Photos from the image-classification dataset "data" in the GitHub repository DavLeonardo/DeepThinking-VisionComputadora2025-2. Its 2 classes are: normal, pneumonia.

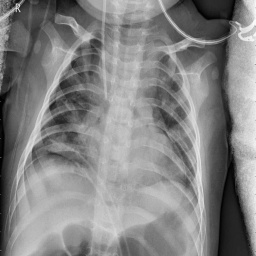
Label: pneumonia

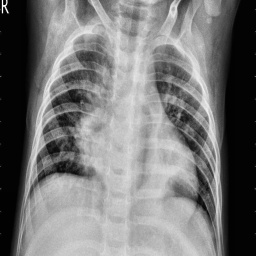
Label: pneumonia

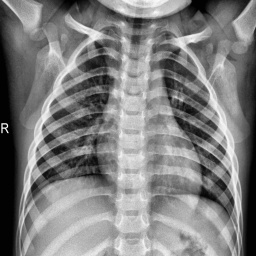
Label: normal

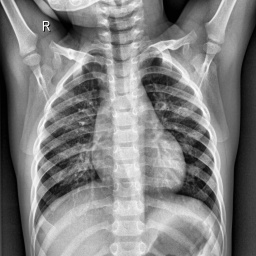
Label: normal

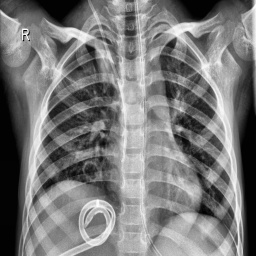
Label: pneumonia

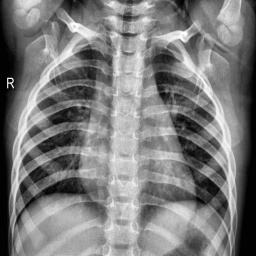
Label: normal
